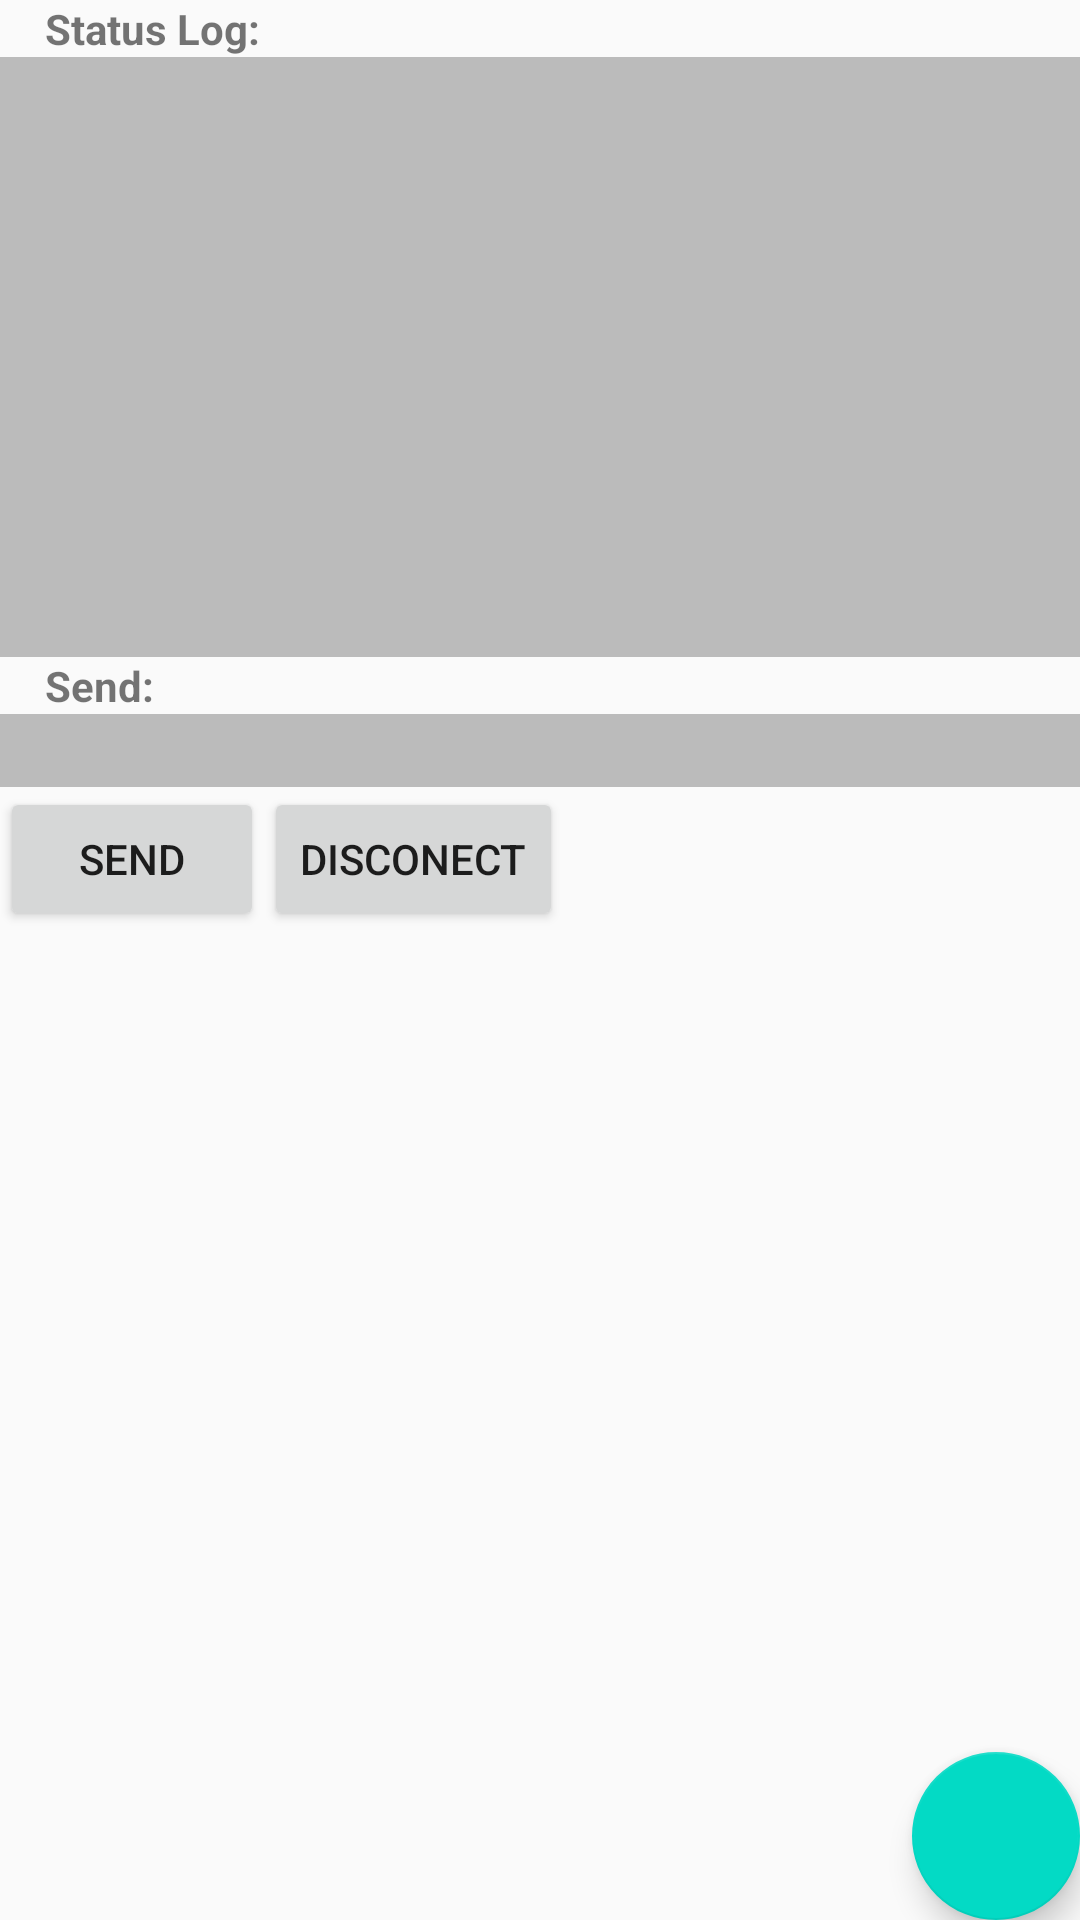

Produce the Android XML layout that renders to this screen, including the resource entries it uses.
<!-- AndroidManifest.xml: application theme Theme.AppCompat.Light.NoActionBar -->
<!-- res/layout/activity_main.xml -->
<?xml version="1.0" encoding="utf-8"?>
<androidx.coordinatorlayout.widget.CoordinatorLayout xmlns:android="http://schemas.android.com/apk/res/android"
    xmlns:app="http://schemas.android.com/apk/res-auto"
    xmlns:tools="http://schemas.android.com/tools"
    android:layout_width="match_parent"
    android:layout_height="match_parent"
    tools:context="works.luii.timbangan.MainActivity">

    <LinearLayout
        android:layout_width="match_parent"
        android:layout_height="wrap_content"
        android:orientation="vertical">

        <ListView
            android:id="@+id/bt_bonded_dev_list"
            android:layout_width="match_parent"
            android:layout_height="0dp"
            android:layout_weight=".5">
        </ListView>

        <TextView
            android:layout_width="match_parent"
            android:layout_height="wrap_content"
            android:paddingLeft="15dp"
            android:text="Status Log:"
            android:textStyle="bold"></TextView>

        <ScrollView
            android:layout_width="match_parent"
            android:layout_height="200dp"
            android:background="#bbbbbb"
            android:paddingLeft="15dp">

            <TextView
                android:id="@+id/console"
                android:layout_width="match_parent"
                android:layout_height="match_parent" />
        </ScrollView>

        <TextView
            android:layout_width="match_parent"
            android:layout_height="wrap_content"
            android:paddingLeft="15dp"
            android:text="Send:"
            android:textStyle="bold"></TextView>

        <EditText
            android:id="@+id/data_to_send"
            android:paddingLeft="15dp"
            android:layout_width="match_parent"
            android:layout_height="wrap_content"
            android:background="#bbbbbb"></EditText>

        <LinearLayout
            android:layout_width="match_parent"
            android:layout_height="wrap_content"
            android:orientation="horizontal">

            <Button
                android:id="@+id/send"
                android:layout_width="wrap_content"
                android:layout_height="wrap_content"
                android:text="Send"></Button>

            <Button
                android:id="@+id/disconect"
                android:layout_width="wrap_content"
                android:layout_height="wrap_content"
                android:text="Disconect" />
        </LinearLayout>

    </LinearLayout>

    <com.google.android.material.floatingactionbutton.FloatingActionButton
        android:id="@+id/fab"
        android:layout_width="wrap_content"
        android:layout_height="wrap_content"
        android:layout_gravity="bottom|end"
        android:layout_margin="@dimen/fab_margin"
        android:tint="@color/white"
        app:backgroundTint="@color/colorAccent"
        android:src="@drawable/ic_baseline_refresh_24"
        />


</androidx.coordinatorlayout.widget.CoordinatorLayout>
<!-- resources referenced by this layout -->
<resources>

  <!-- not gathered from this repository: default colours our renderer supplied (Android Studio template values) -->
  <color name="white">#FFFFFFFF</color>
  <color name="colorAccent">#FF03DAC5</color>
</resources>
